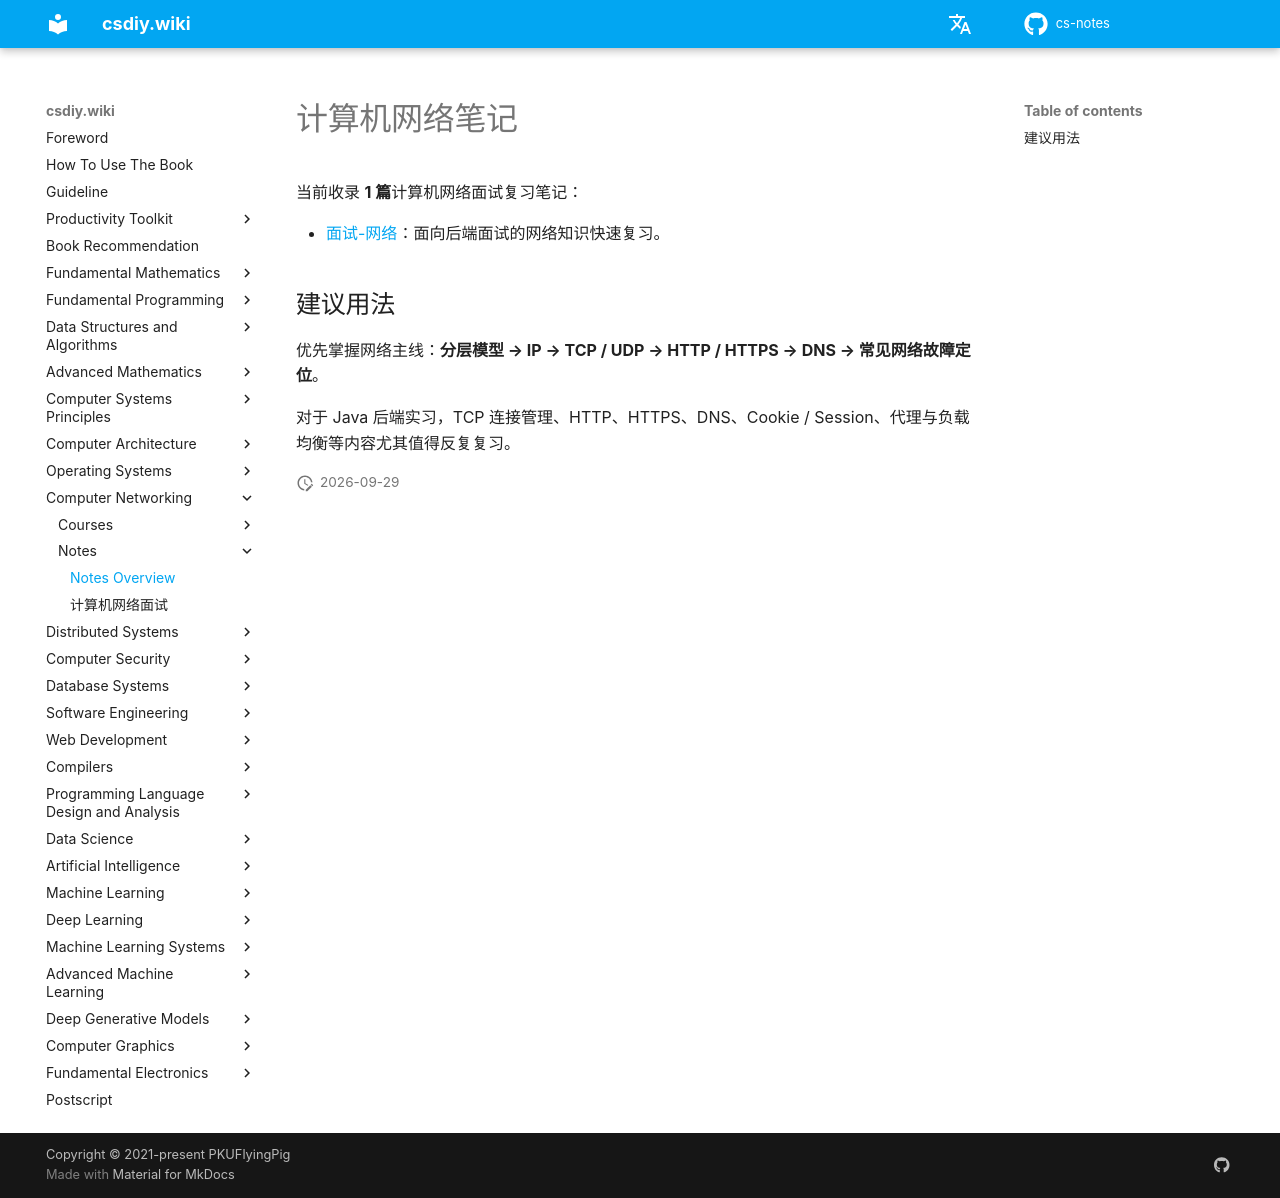

repository: mop74720-commits/cs-notes · page: en/计算机网络/笔记/index.html · generator: mkdocs

# 计算机网络笔记

当前收录 **1 篇**计算机网络面试复习笔记：

- [面试-网络](面试-网络.md)：面向后端面试的网络知识快速复习。

## 建议用法

优先掌握网络主线：**分层模型 → IP → TCP / UDP → HTTP / HTTPS → DNS → 常见网络故障定位**。

对于 Java 后端实习，TCP 连接管理、HTTP、HTTPS、DNS、Cookie / Session、代理与负载均衡等内容尤其值得反复复习。
